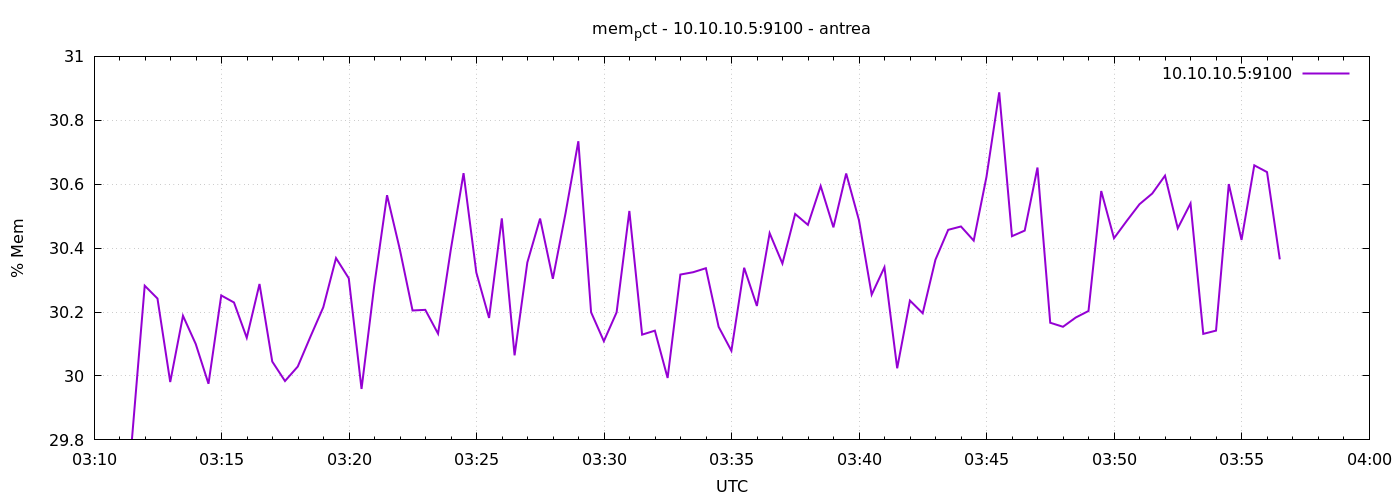

Source data for this figure (header and first rows):
1777173089	29.802542656073093
1777173119	30.28
1777173149	30.24
1777173179	29.98
1777173209	30.19
1777173239	30.1
1777173269	29.98
1777173299	30.25
1777173329	30.23
1777173359	30.12
1777173389	30.29
1777173419	30.05
1777173449	29.98
1777173479	30.03
1777173509	30.12
1777173539	30.21
1777173569	30.37
1777173599	30.31
1777173629	29.96
1777173659	30.28
1777173689	30.57
1777173719	30.4
1777173749	30.2
1777173779	30.21
1777173809	30.13
1777173839	30.4
1777173869	30.63
1777173899	30.32
1777173929	30.18
1777173959	30.49
1777173989	30.06
1777174019	30.36
1777174049	30.49
1777174079	30.3
1777174109	30.51
1777174139	30.73
1777174169	30.2
1777174199	30.11
1777174229	30.2
1777174259	30.52
1777174289	30.13
1777174319	30.14
1777174349	29.99
1777174379	30.32
1777174409	30.32
1777174439	30.34
1777174469	30.15
1777174499	30.08
1777174529	30.34
1777174559	30.22
1777174589	30.45
1777174619	30.35
1777174649	30.51
1777174679	30.47
1777174709	30.59
1777174739	30.47
1777174769	30.63
1777174799	30.49
1777174829	30.25
1777174859	30.34
1777174889	30.02
... 30 more rows
